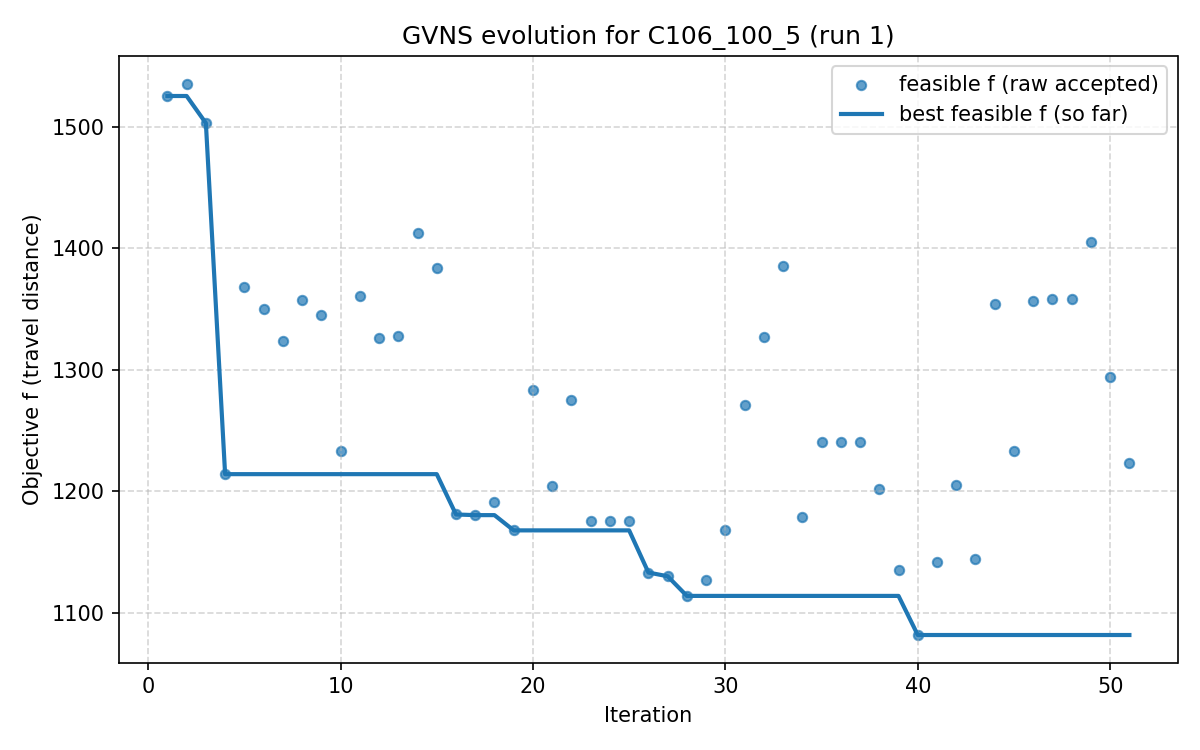

Source data for this figure (header and first rows):
iter, F, f, PenT, PenH, PenS, elapsed
1, 1525, 1525, 0.0, 0.0, 0, 4.291534423828125e-06
2, 1536, 1536, 0.0, 0.0, 0, 476
3, 1503, 1503, 0.0, 0.0, 0, 555.5
4, 1214, 1214, 0.0, 0.0, 0, 708.8
5, 1368, 1368, 0.0, 0.0, 0, 919
6, 1350, 1350, 0.0, 0.0, 0, 1115
7, 1324, 1324, 0.0, 0.0, 0, 1257
8, 1358, 1358, 0.0, 0.0, 0, 1443
9, 1345, 1345, 0.0, 0.0, 0, 1778
10, 1233, 1233, 0.0, 0.0, 0, 1863
11, 1360, 1360, 0.0, 0.0, 0, 2125
12, 1327, 1327, 0.0, 0.0, 0, 2273
13, 1328, 1328, 0.0, 0.0, 0, 2339
14, 1413, 1413, 0.0, 0.0, 0, 2367
15, 1384, 1384, 0.0, 0.0, 0, 2547
16, 1181, 1181, 0.0, 0.0, 0, 2618
17, 1180, 1180, 0.0, 0.0, 0, 2768
18, 1191, 1191, 0.0, 0.0, 0, 2794
19, 1168, 1168, 0.0, 0.0, 0, 2940
20, 1283, 1283, 0.0, 0.0, 0, 3068
21, 1205, 1205, 0.0, 0.0, 0, 3288
22, 1275, 1275, 0.0, 0.0, 0, 3433
23, 1176, 1176, 0.0, 0.0, 0, 3648
24, 1176, 1176, 0.0, 0.0, 0, 3935
25, 1176, 1176, 0.0, 0.0, 0, 3947
26, 1133, 1133, 0.0, 0.0, 0, 3960
27, 1130, 1130, 0.0, 0.0, 0, 4064
28, 1114, 1114, 0.0, 0.0, 0, 4085
29, 1127, 1127, 0.0, 0.0, 0, 4168
30, 1168, 1168, 0.0, 0.0, 0, 4275
31, 1271, 1271, 0.0, 0.0, 0, 4325
32, 1327, 1327, 0.0, 0.0, 0, 4475
33, 1386, 1386, 0.0, 0.0, 0, 4660
34, 1179, 1179, 0.0, 0.0, 0, 4730
35, 1241, 1241, 0.0, 0.0, 0, 4888
36, 1241, 1241, 0.0, 0.0, 0, 5064
37, 1241, 1241, 0.0, 0.0, 0, 5078
38, 1202, 1202, 0.0, 0.0, 0, 5090
39, 1135, 1135, 0.0, 0.0, 0, 5195
40, 1082, 1082, 0.0, 0.0, 0, 5312
41, 1142, 1142, 0.0, 0.0, 0, 5421
42, 1205, 1205, 0.0, 0.0, 0, 5533
43, 1144, 1144, 0.0, 0.0, 0, 5628
44, 1354, 1354, 0.0, 0.0, 0, 5919
45, 1233, 1233, 0.0, 0.0, 0, 6225
46, 1357, 1357, 0.0, 0.0, 0, 6504
47, 1358, 1358, 0.0, 0.0, 0, 6722
48, 1358, 1358, 0.0, 0.0, 0, 6980
49, 1405, 1405, 0.0, 0.0, 0, 6994
50, 1294, 1294, 0.0, 0.0, 0, 7006
51, 1223, 1223, 0.0, 0.0, 0, 7112
